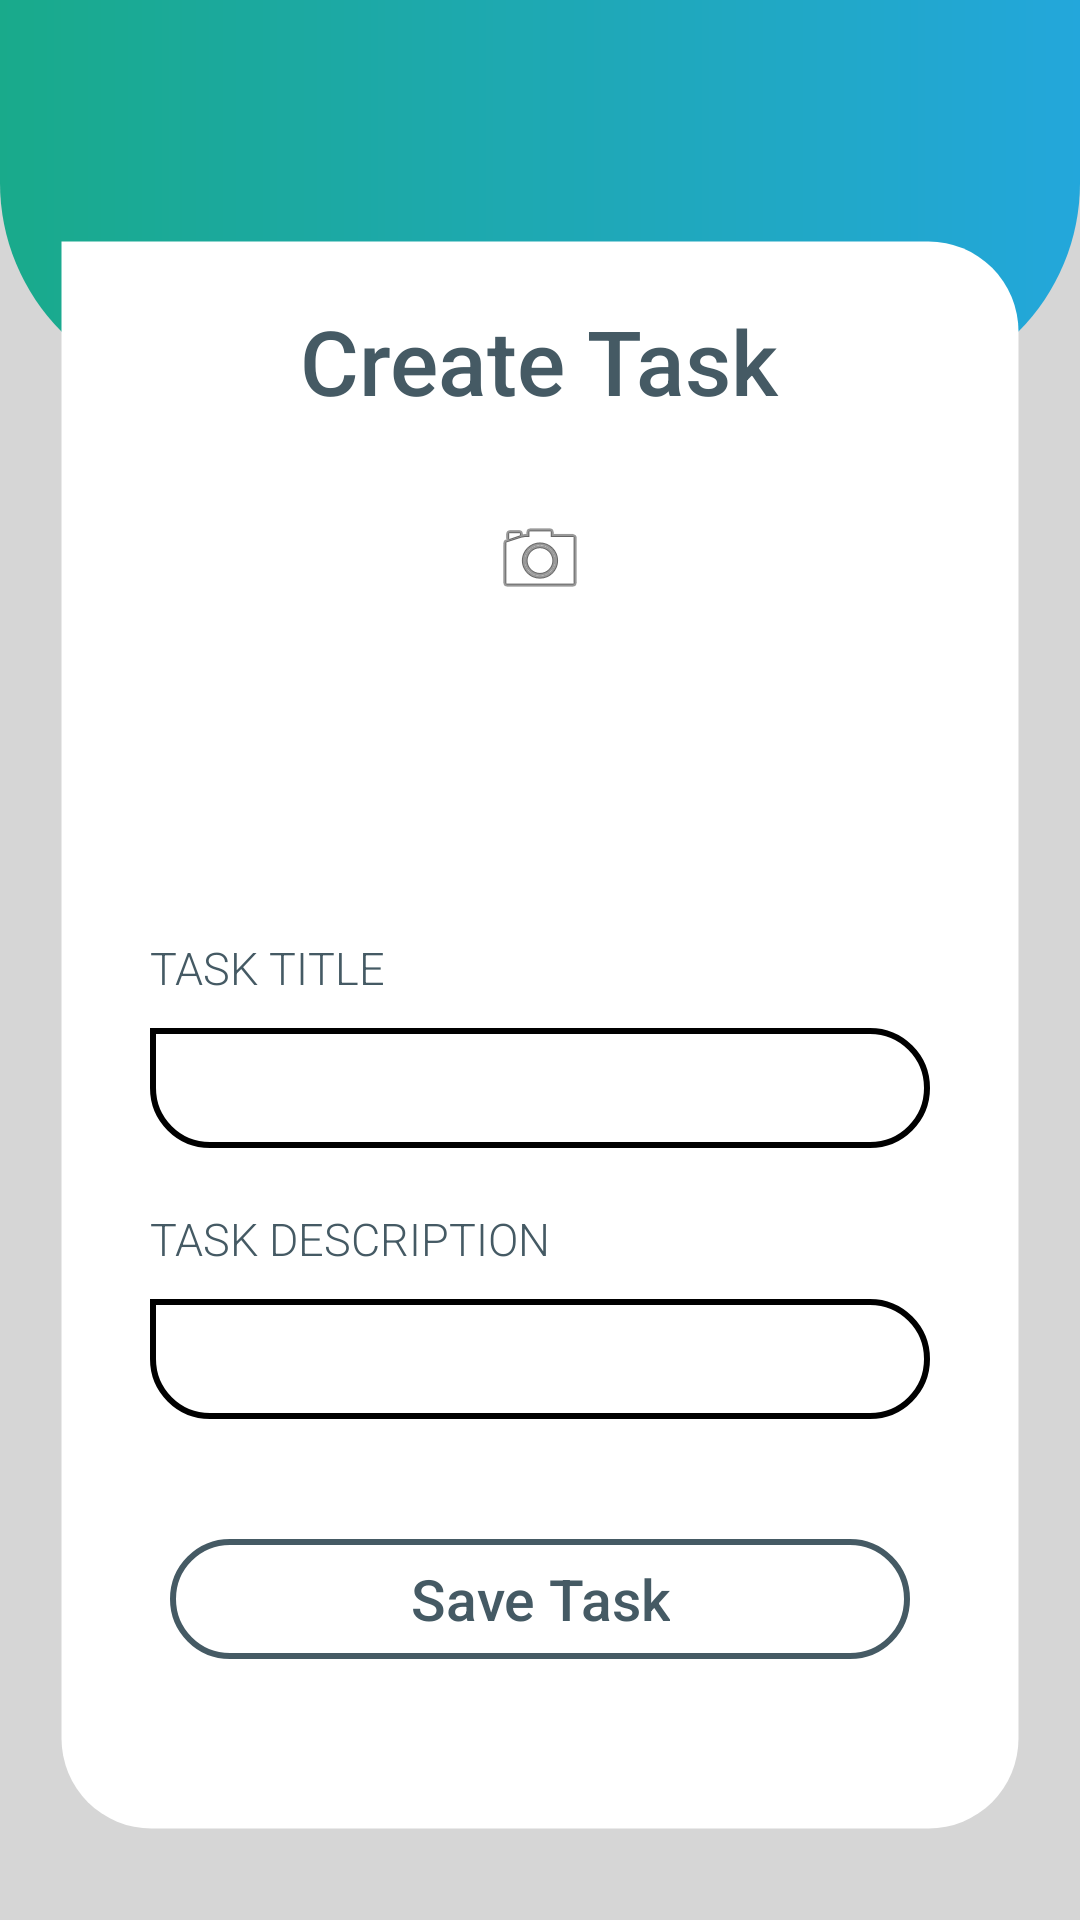

Layout XML and referenced resources for this Android screen:
<!-- AndroidManifest.xml: application theme AppTheme -->
<!-- res/layout/activity_create_task_activity.xml -->
<?xml version="1.0" encoding="utf-8"?>
<RelativeLayout xmlns:android="http://schemas.android.com/apk/res/android"
    xmlns:app="http://schemas.android.com/apk/res-auto"
    xmlns:tools="http://schemas.android.com/tools"
    android:layout_width="match_parent"
    android:layout_height="match_parent"
    android:background="@color/greypoor2"
    tools:context=".TaskList">

    

    
    <RelativeLayout
        android:layout_width="wrap_content"
        android:layout_height="wrap_content">
        <View
            android:id="@+id/background_top_header"
            android:layout_width="match_parent"
            android:layout_height="131dp"
            android:background="@drawable/register_header_corners" />

    </RelativeLayout>

    
    <RelativeLayout
        android:layout_width="700dp"
        android:layout_height="700dp"
        android:layout_marginLeft="20dp"
        android:layout_marginTop="80dp"
        android:layout_marginRight="20dp"
        android:layout_marginBottom="30dp"
        android:background="@drawable/reg_form_corner"
        android:padding="10dp">

        <androidx.constraintlayout.widget.ConstraintLayout
            android:layout_width="match_parent"
            android:layout_height="match_parent"
            android:orientation="vertical">

            <LinearLayout
                android:id="@+id/linearLayout2"
                android:layout_width="match_parent"
                android:layout_height="wrap_content"
                android:orientation="vertical"
                tools:ignore="MissingConstraints">

                <TextView
                    android:id="@+id/tv_register"
                    android:layout_width="wrap_content"
                    android:layout_height="wrap_content"
                    android:layout_gravity="center_horizontal"
                    android:layout_marginTop="10dp"
                    android:fontFamily="sans-serif-medium"
                    android:text="@string/lblcreateTask"
                    android:textColor="@color/regtxtcolor"
                    android:textSize="30sp" />

                <LinearLayout
                    android:layout_width="match_parent"
                    android:layout_height="match_parent"
                    android:layout_marginTop="30dp"
                    android:orientation="vertical">

                    <ImageView
                        android:id="@+id/imageView"
                        android:layout_width="match_parent"
                        android:layout_height="wrap_content"
                        app:srcCompat="@android:drawable/ic_menu_camera" />


                </LinearLayout>

                <LinearLayout
                    android:layout_width="match_parent"
                    android:layout_height="match_parent"
                    android:layout_marginTop="90dp"
                    android:orientation="vertical">

                    <TextView
                        android:layout_width="wrap_content"
                        android:layout_height="wrap_content"
                        android:layout_marginLeft="20dp"
                        android:layout_marginTop="20dp"
                        android:fontFamily="sans-serif-light"
                        android:text="@string/task_title"
                        android:textAllCaps="true"
                        android:textColor="@color/regtxtcolor"
                        android:textSize="15sp" />

                    <EditText
                        android:layout_width="match_parent"
                        android:layout_height="40dp"
                        android:layout_marginLeft="20dp"
                        android:layout_marginTop="10dp"
                        android:layout_marginRight="20dp"
                        android:background="@drawable/reg_txt_corners"
                        android:fontFamily="sans-serif-light"
                        android:paddingLeft="15dp"
                        android:paddingRight="15dp"
                        android:textColor="@color/black"
                        android:textSize="15sp" />

                    <TextView
                        android:layout_width="wrap_content"
                        android:layout_height="wrap_content"
                        android:layout_marginLeft="20dp"
                        android:layout_marginTop="20dp"
                        android:fontFamily="sans-serif-light"
                        android:text="@string/task_description"
                        android:textAllCaps="true"
                        android:textColor="@color/regtxtcolor"
                        android:textSize="15sp" />

                    <EditText
                        android:layout_width="match_parent"
                        android:layout_height="40dp"
                        android:layout_marginLeft="20dp"
                        android:layout_marginTop="10dp"
                        android:layout_marginRight="20dp"
                        android:background="@drawable/reg_txt_corners"
                        android:fontFamily="sans-serif-light"
                        android:paddingLeft="15dp"
                        android:paddingRight="15dp"
                        android:textColor="@color/black"
                        android:textSize="15sp" />

                    <Button
                        android:id="@+id/registerbtn"
                        android:layout_width="wrap_content"
                        android:layout_height="40dp"
                        android:layout_marginTop="40dp"
                        android:background="@drawable/btn_reg"
                        android:fontFamily="sans-serif-medium"
                        android:paddingLeft="80dp"
                        android:paddingRight="80dp"
                        android:text="@string/save_task"
                        android:textAllCaps="false"
                        android:layout_gravity="center"
                        android:textColor="@color/regtxtcolor"
                        android:textSize="19sp" />


                </LinearLayout>


            </LinearLayout>

            

        </androidx.constraintlayout.widget.ConstraintLayout>


    </RelativeLayout>


</RelativeLayout>
<!-- resources referenced by this layout -->
<resources>
  <color name="black">#000000</color>
  <color name="greypoor2">#d6d6d6</color>
  <color name="regtxtcolor">#455a64</color>
  <!-- drawable btn_reg (drawable) -->
  <shape xmlns:android="http://schemas.android.com/apk/res/android"
      android:shape="rectangle">
  
      <corners
          android:topRightRadius="20dp"
          android:topLeftRadius="20dp"
          android:bottomLeftRadius="20dp"
          android:bottomRightRadius="20dp"/>
  
      <stroke
          android:width="2dp"
          android:color="@color/regtxtcolor"/>
  
  
  
  
  </shape>
  <!-- drawable reg_form_corner (drawable) -->
  <shape xmlns:android="http://schemas.android.com/apk/res/android"
      android:shape="rectangle">
  
      <gradient
          android:angle="0"
          android:endColor="@color/white"
          android:startColor="@color/white"
          android:type="linear" />
      <corners
          android:topRightRadius="30dp"
          android:topLeftRadius="0dp"
          android:bottomLeftRadius="30dp"
          android:bottomRightRadius="30dp"/>
  
      <stroke
          android:width="1dp"
          android:color="@color/transparent"/>
  
  
  
  
  
  
  
  </shape>
  <!-- drawable reg_txt_corners (drawable) -->
  <shape xmlns:android="http://schemas.android.com/apk/res/android"
      android:shape="rectangle">
  
      <corners
          android:topRightRadius="20dp"
          android:topLeftRadius="0dp"
          android:bottomLeftRadius="20dp"
          android:bottomRightRadius="20dp"/>
  
      <stroke
          android:width="2dp"
          android:color="@color/black"/>
  
  
  
  
  </shape>
  <!-- drawable register_header_corners (drawable) -->
  <shape xmlns:android="http://schemas.android.com/apk/res/android"
      android:shape="rectangle">
  
      <corners
          android:bottomLeftRadius="70dp"
          android:bottomRightRadius="70dp"
          />
      <size
          android:width="182dp"
          android:height="54dp"
          />
  
  
      <gradient
          android:angle="0"
          android:endColor="@color/gradientStop"
          android:startColor="@color/gradientStart"
          android:type="linear" />
  
  
  </shape>
  <string name="lblcreateTask">Create Task</string>
  <string name="save_task">Save Task</string>
  <string name="task_description">Task Description</string>
  <string name="task_title">Task Title</string>
  <style name="AppTheme" parent="Theme.AppCompat.Light.NoActionBar">
          
          <item name="windowActionBar">false</item>
          <item name="windowNoTitle">true</item>
          <item name="colorPrimary">@color/colorPrimary</item>
          <item name="colorPrimaryDark">@color/colorPrimaryDark</item>
          <item name="colorAccent">@color/colorAccent</item>
      </style>
  <color name="white">#FFFFFF</color>
  <color name="transparent">#00000000</color>
  <color name="gradientStop">#23A7DB</color>
  <color name="gradientStart">#19AA8B</color>
  <color name="colorPrimary">#23A7DB</color>
  <color name="colorPrimaryDark">#23A7DB</color>
  <color name="colorAccent">#FFFFFF</color>
</resources>
